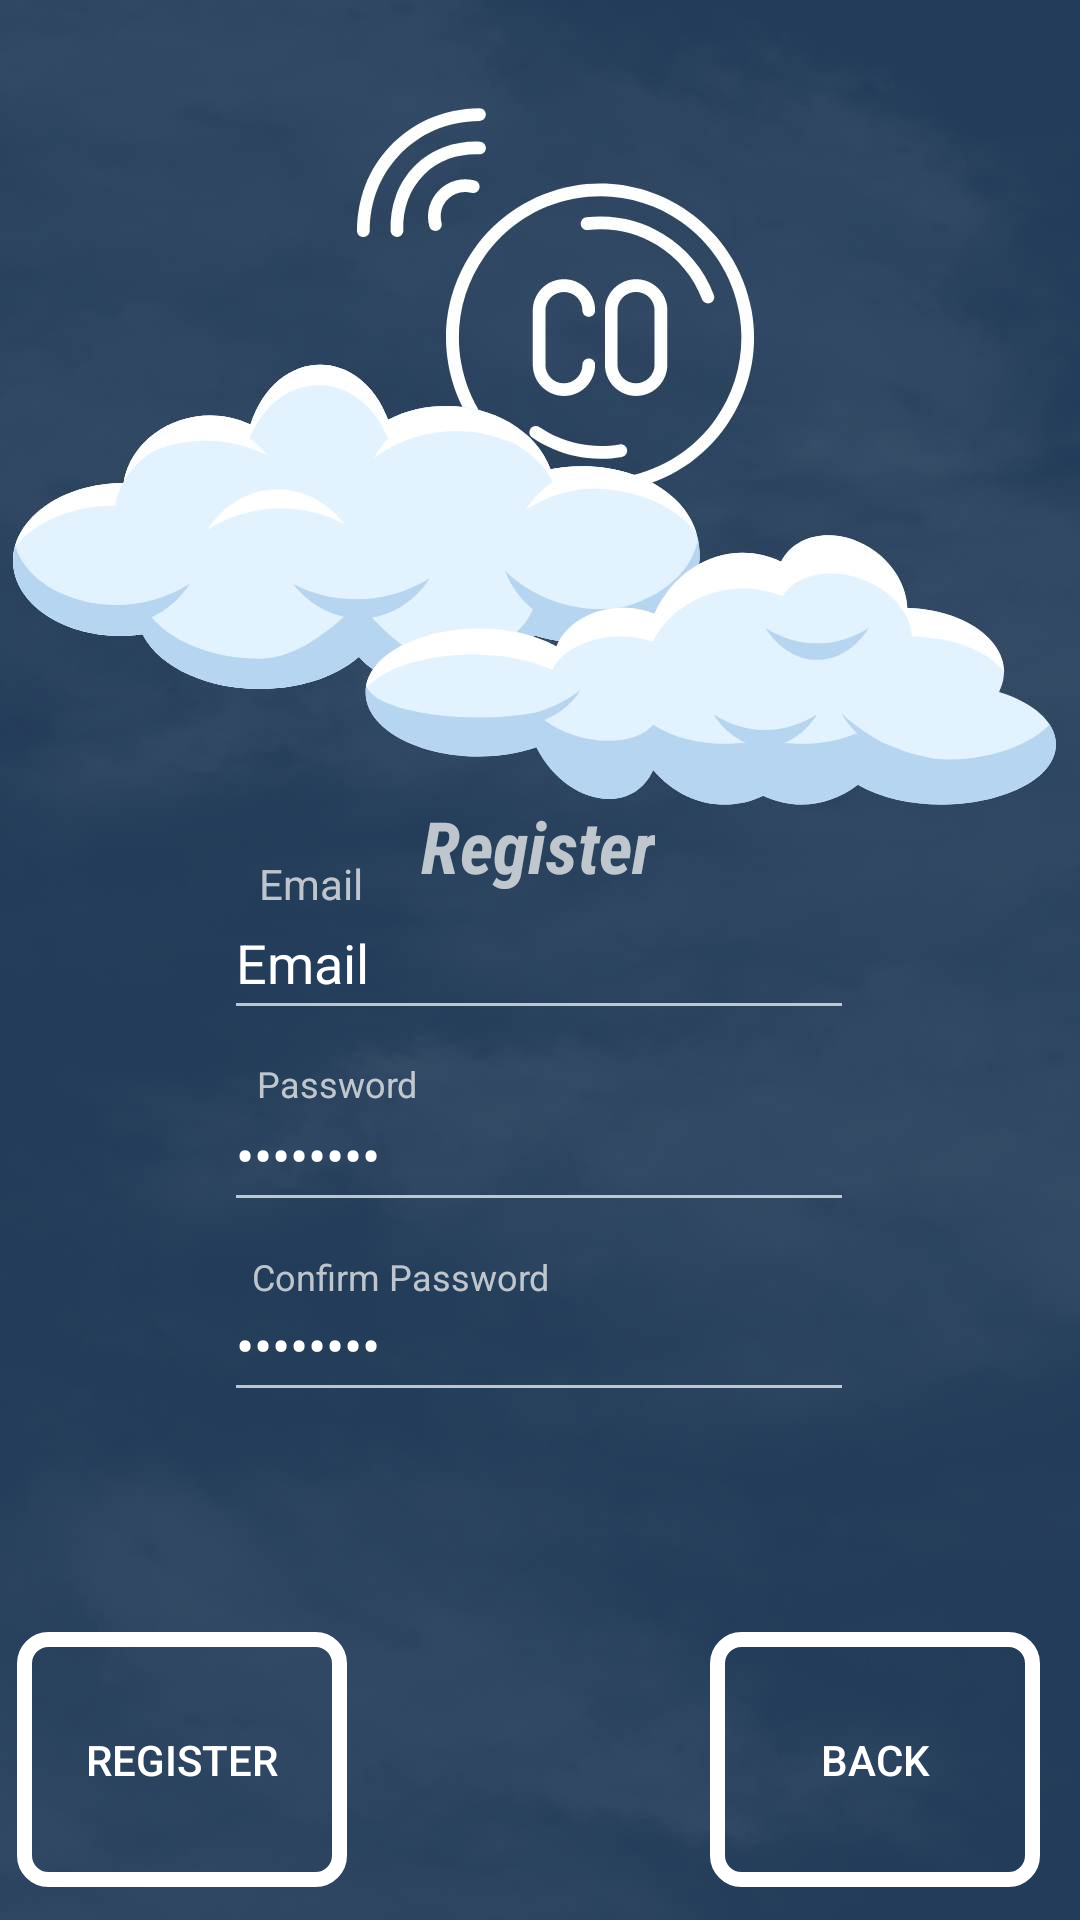

Here is an Android app screen rendered from its layout file. Give the layout XML and the strings, colors and styles it references.
<!-- AndroidManifest.xml: application theme Theme.AppCompat.NoActionBar -->
<!-- res/layout/activity_register.xml -->
<?xml version="1.0" encoding="utf-8"?>
<androidx.constraintlayout.widget.ConstraintLayout xmlns:android="http://schemas.android.com/apk/res/android"
    xmlns:app="http://schemas.android.com/apk/res-auto"
    xmlns:tools="http://schemas.android.com/tools"
    android:layout_width="match_parent"
    android:layout_height="match_parent"
    android:background="@drawable/login_backgroud"
    tools:context=".RegisterActivity">

    <EditText
        android:id="@+id/emailAddresValue"
        android:layout_width="wrap_content"
        android:layout_height="wrap_content"
        android:ems="10"
        android:inputType="textEmailAddress"
        android:minWidth="48dp"
        android:minHeight="48dp"
        android:text="@string/email_value"
        app:layout_constraintBottom_toBottomOf="parent"
        app:layout_constraintEnd_toEndOf="parent"
        app:layout_constraintHorizontal_bias="0.497"
        app:layout_constraintStart_toStartOf="parent"
        app:layout_constraintTop_toTopOf="parent"
        app:layout_constraintVertical_bias="0.499" />

    <TextView
        android:id="@+id/registerText"
        android:layout_width="wrap_content"
        android:layout_height="wrap_content"
        android:fontFamily="sans-serif-condensed"
        android:text="@string/register"
        android:textSize="24sp"
        android:textStyle="bold|italic"
        android:visibility="visible"
        app:layout_constraintBottom_toBottomOf="parent"
        app:layout_constraintEnd_toEndOf="parent"
        app:layout_constraintHorizontal_bias="0.498"
        app:layout_constraintStart_toStartOf="parent"
        app:layout_constraintTop_toTopOf="parent"
        app:layout_constraintVertical_bias="0.437" />

    <TextView
        android:id="@+id/confirmPassword"
        android:layout_width="wrap_content"
        android:layout_height="wrap_content"
        android:text="@string/confirm_password"
        android:textSize="12sp"
        app:layout_constraintBottom_toBottomOf="parent"
        app:layout_constraintEnd_toEndOf="parent"
        app:layout_constraintHorizontal_bias="0.322"
        app:layout_constraintStart_toStartOf="parent"
        app:layout_constraintTop_toTopOf="parent"
        app:layout_constraintVertical_bias="0.669" />

    <TextView
        android:id="@+id/registerPasswordText"
        android:layout_width="wrap_content"
        android:layout_height="wrap_content"
        android:text="@string/password"
        android:textSize="12sp"
        app:layout_constraintBottom_toBottomOf="parent"
        app:layout_constraintEnd_toEndOf="parent"
        app:layout_constraintHorizontal_bias="0.28"
        app:layout_constraintStart_toStartOf="parent"
        app:layout_constraintTop_toTopOf="parent"
        app:layout_constraintVertical_bias="0.566" />

    <Button
        android:id="@+id/registerActivityButton"
        android:layout_width="110dp"
        android:layout_height="85dp"
        android:background="@drawable/button_drawable"
        android:text="@string/register"
        android:textColor="@color/white"
        app:layout_constraintBottom_toBottomOf="parent"
        app:layout_constraintEnd_toEndOf="parent"
        app:layout_constraintHorizontal_bias="0.023"
        app:layout_constraintStart_toStartOf="parent"
        app:layout_constraintTop_toTopOf="parent"
        app:layout_constraintVertical_bias="0.98" />

    <Button
        android:id="@+id/backToLogin"
        android:layout_width="110dp"
        android:layout_height="85dp"
        android:background="@drawable/button_drawable"
        android:text="@string/backButton"
        android:textColor="@color/white"
        app:layout_constraintBottom_toBottomOf="parent"
        app:layout_constraintEnd_toEndOf="parent"
        app:layout_constraintHorizontal_bias="0.946"
        app:layout_constraintStart_toStartOf="parent"
        app:layout_constraintTop_toTopOf="parent"
        app:layout_constraintVertical_bias="0.98" />

    <EditText
        android:id="@+id/registerPassword"
        android:layout_width="wrap_content"
        android:layout_height="wrap_content"
        android:ems="10"
        android:inputType="textPassword"
        android:minWidth="48dp"
        android:minHeight="48dp"
        android:text="@string/password"
        app:layout_constraintBottom_toBottomOf="parent"
        app:layout_constraintEnd_toEndOf="parent"
        app:layout_constraintHorizontal_bias="0.497"
        app:layout_constraintStart_toStartOf="parent"
        app:layout_constraintTop_toTopOf="parent"
        app:layout_constraintVertical_bias="0.607" />

    <EditText
        android:id="@+id/registerConfirmPassword"
        android:layout_width="wrap_content"
        android:layout_height="wrap_content"
        android:ems="10"
        android:inputType="textPassword"
        android:minWidth="48dp"
        android:minHeight="48dp"
        android:text="@string/password"
        app:layout_constraintBottom_toBottomOf="parent"
        app:layout_constraintEnd_toEndOf="parent"
        app:layout_constraintHorizontal_bias="0.497"
        app:layout_constraintStart_toStartOf="parent"
        app:layout_constraintTop_toTopOf="parent"
        app:layout_constraintVertical_bias="0.714" />

    <TextView
        android:id="@+id/registerEmail"
        android:layout_width="wrap_content"
        android:layout_height="wrap_content"
        android:text="@string/email_string"
        android:textSize="14sp"
        app:layout_constraintBottom_toBottomOf="parent"
        app:layout_constraintEnd_toEndOf="parent"
        app:layout_constraintHorizontal_bias="0.265"
        app:layout_constraintStart_toStartOf="parent"
        app:layout_constraintTop_toTopOf="parent"
        app:layout_constraintVertical_bias="0.459" />
</androidx.constraintlayout.widget.ConstraintLayout>
<!-- resources referenced by this layout -->
<resources>
  <color name="white">#FFFFFFFF</color>
  <!-- drawable button_drawable (drawable) -->
  <?xml version="1.0" encoding="utf-8"?>
  <selector xmlns:android="http://schemas.android.com/apk/res/android">
      <item android:state_pressed="true" >
          <shape android:shape="rectangle"  >
              <corners android:radius="10dp" />
              <stroke android:width="8dip" android:color="@color/white" />
          </shape>
      </item>
  
      <item >
          <shape android:shape="rectangle"  >
              <corners android:radius="8dp" />
              <stroke android:width="5dp" android:color="@color/white" />
          </shape>
      </item>
  </selector>
  <!-- drawable login_backgroud: jpg bitmap (drawable, 60713 bytes) -->
  <string name="backButton">Back</string>
  <string name="confirm_password">Confirm Password</string>
  <string name="email_string">Email</string>
  <string name="email_value">Email</string>
  <string name="password">Password</string>
  <string name="register">Register</string>
</resources>
